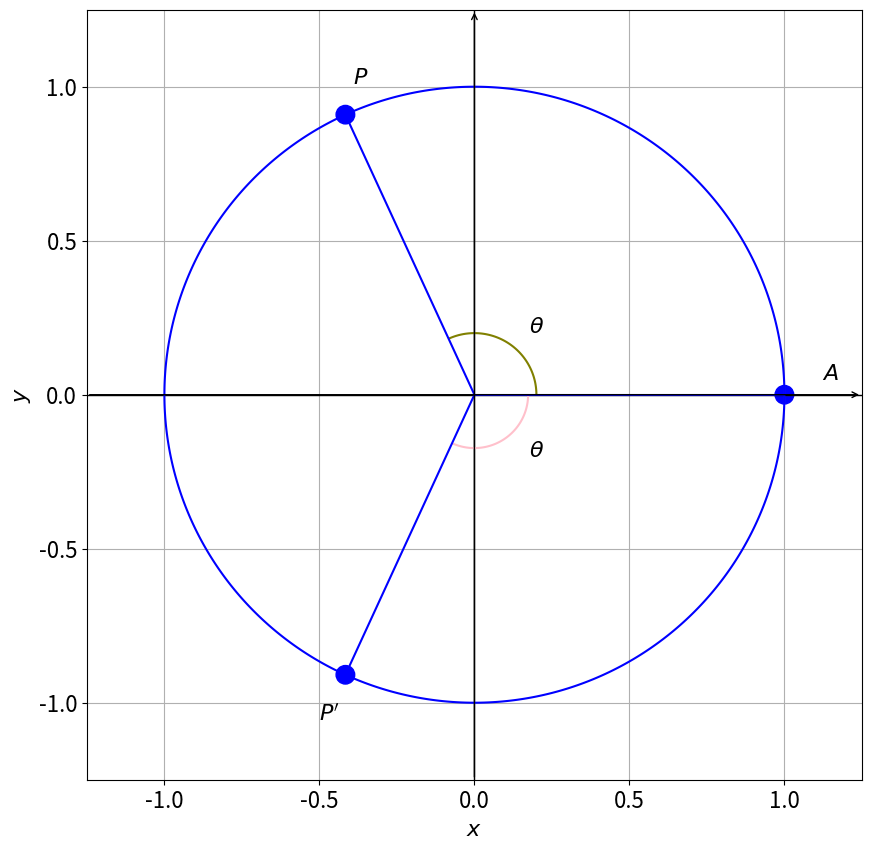

Source code (Python):
import numpy as np
import matplotlib.pyplot as plt
import math

def circ(x, y):
    return x ** 2 + y ** 2

def arc1(x, y):
    theta = np.arctan2(y, x)
    return np.where((theta >= 0) & (theta <= 2), x ** 2 + y ** 2, np.nan)

def arc2(x, y):
    theta = np.arctan2(y, x)
    return np.where((theta >= -2) & (theta <= 0), x ** 2 + y ** 2, np.nan)

def rad1(x, y):
    return np.where((x <= 0) & (x >= np.cos(2)), np.tan(2) * x - y, np.nan)

def rad2(x, y):
    return np.where((x <= 1) & (x >= 0), y, np.nan)

def rad3(x, y):
    return np.where((x <= 0) & (x >= np.cos(-2)), np.tan(-2) * x - y, np.nan)
color_pool = ["blue", "olive", "pink", "blue", "blue", "blue", "blue", "hotpink"]

def plot_implicit_functions(functions, title, contours, labels, x_interval, y_interval, graph_name, font_size, delicacy=int(1e3)):
    colors = color_pool[:len(contours)]
    # See https://matplotlib.org/stable/gallery/color/named_colors.html

    def make_grid(alpha, beta):
        try:
            return np.meshgrid(alpha, beta)
        except np.core._exceptions._ArrayMemoryError:
            alpha_midpoint = (alpha[0] + alpha[1]) / 2
            beta_midpoint = (beta[0] + beta[1]) / 2
            grid_a = make_grid((alpha[0], alpha_midpoint), (beta[0], beta_midpoint))
            grid_b = make_grid((alpha_midpoint, alpha[1]), (beta[0], beta_midpoint))
            grid_c = make_grid((alpha_midpoint, alpha[1]), (beta_midpoint, beta[1]))
            grid_d = make_grid((alpha[0], alpha_midpoint), (beta_midpoint, beta[1]))
            return grid_a[0]+grid_b[0]+grid_c[0]+grid_d[0], grid_a[1]+grid_b[1]+grid_c[1]+grid_d[1]
        
    ratio = (y_interval[1] - y_interval[0]) / (x_interval[1] - x_interval[0])
    if ratio > 1:
        plt.figure(figsize=(10, 10 * ratio))
    else:
        plt.figure(figsize=(10 / ratio, 10))
    x = np.linspace(x_interval[0], x_interval[1], delicacy)
    y = np.linspace(y_interval[0], y_interval[1], delicacy)
    X, Y = make_grid(x, y)

    # Draw axes
    plt.axhline(0, color='black', linewidth=1)
    plt.axvline(0, color='black', linewidth=1)

    # Draw arrows on the axes
    plt.annotate('', xy=(x_interval[1], 0), xytext=(x_interval[0], 0),
                 arrowprops=dict(arrowstyle="->", color='black'))
    plt.annotate('', xy=(0, y_interval[1]), xytext=(0, y_interval[0]),
                 arrowprops=dict(arrowstyle="->", color='black'))

    for function, contour, color, label in zip(functions, contours, colors, labels):
        Z = function(X, Y)
        plt.contour(X, Y, Z, levels=[contour], colors=color)
        plt.plot([], [], color=color, label=label)
    
    circle = plt.Circle((1, 0), 0.03, color="blue", fill=True)  # Adjust the radius and color as needed
    plt.gca().add_patch(circle)
    plt.text(1.15, 0.05, '$A$', horizontalalignment='center', fontsize=font_size)  # Adjust position and label as needed

    circle = plt.Circle((math.cos(2), math.sin(2)), 0.03, color="blue", fill=True)  # Adjust the radius and color as needed
    plt.gca().add_patch(circle)
    plt.text(math.cos(2) + 0.05, math.sin(2) + 0.1, '$P$', horizontalalignment='center', fontsize=font_size)  # Adjust position and label as needed

    circle = plt.Circle((math.cos(-2), math.sin(-2)), 0.03, color="blue", fill=True)  # Adjust the radius and color as needed
    plt.gca().add_patch(circle)
    plt.text(math.cos(-2) - 0.05, math.sin(-2) - 0.15, '$P\'$', horizontalalignment='center', fontsize=font_size)  # Adjust position and label as needed


    plt.text(0.2, 0.2, '$\\theta$', horizontalalignment='center', fontsize=font_size)  # Adjust position and label as needed
    plt.text(0.2, -0.2, '$\\theta$', horizontalalignment='center', fontsize=font_size)  # Adjust position and label as needed

    plt.xlabel('$x$', fontsize=font_size)
    plt.ylabel('$y$', fontsize=font_size)
    plt.xticks(fontsize=font_size)
    plt.yticks(fontsize=font_size)
    plt.title(title, fontsize=font_size)
    plt.grid(True)
    # plt.legend(fontsize=font_size)
    plt.savefig(f"{graph_name}.png", transparent=True)


plot_implicit_functions([circ, arc1, arc2, rad1, rad2, rad3], "", [1, 0.04, 0.03, 0, 0, 0], ["", "", "", "", "", ""], (-1.25, 1.25), (-1.25, 1.25), "unit_circle_2", 16)